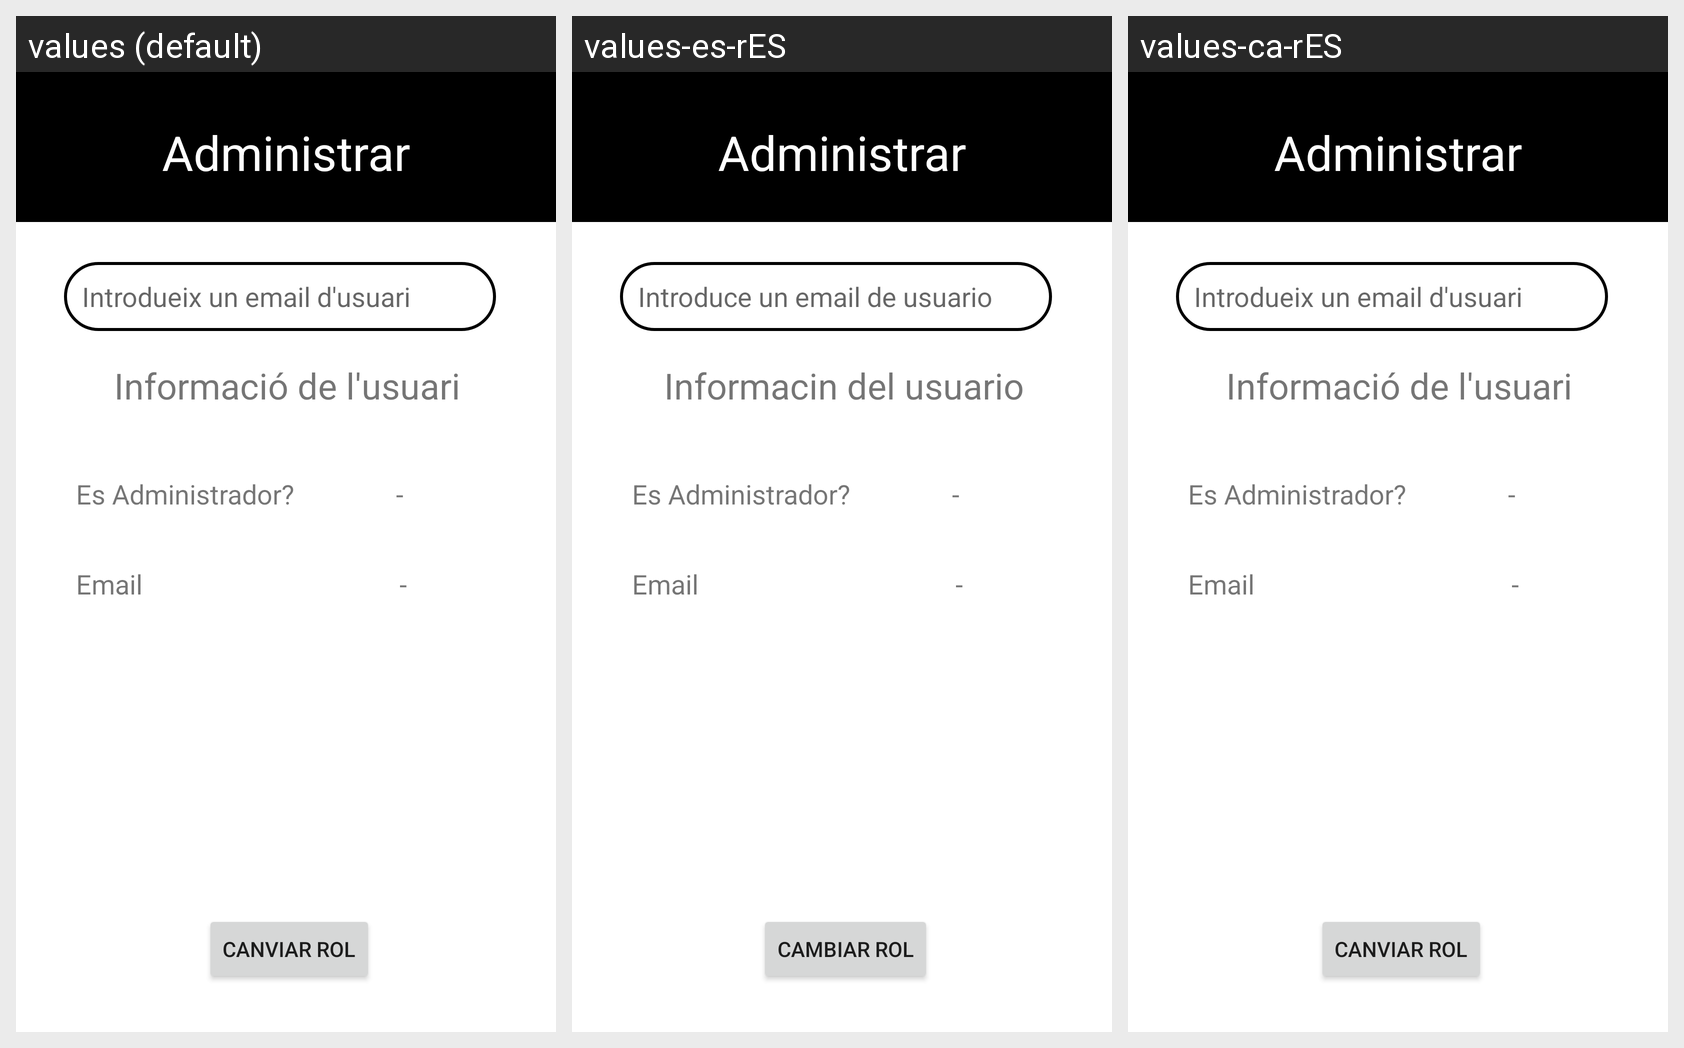

Strings drawn on this Android screen and how each of the app's shown locales translates them:
Android screen res/layout/fragment_set_admin.xml rendered under 3 locales, left to right: values (default), values-es-rES, values-ca-rES. Device: Nexus 5 (rendered at 1080×1920; each locale shown at half size, 540×960, under a caption strip naming it); theme Theme.ProdisComTest.
Strings drawn on this screen, with the default value and each locale's value (text and hints the layout hard-codes, and strings that could not be matched under every locale, appear in the picture but are not listed):

buscar_usuari
  values: Introdueix un email d'usuari
  values-es-rES: Introduce un email de usuario
  values-ca-rES: Introdueix un email d'usuari

informaci_de_l_usuari
  values: Informació de l'usuari
  values-es-rES: Informacin del usuario
  values-ca-rES: Informació de l'usuari

canviar_rol
  values: Canviar Rol
  values-es-rES: Cambiar Rol
  values-ca-rES: Canviar Rol

es_administrador
  values: Es Administrador?
  values-es-rES: Es Administrador?
  values-ca-rES: Es Administrador?

email
  values: Email
  values-es-rES: Email
  values-ca-rES: Email
